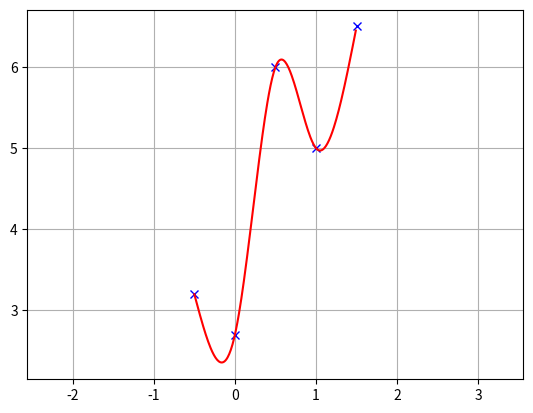
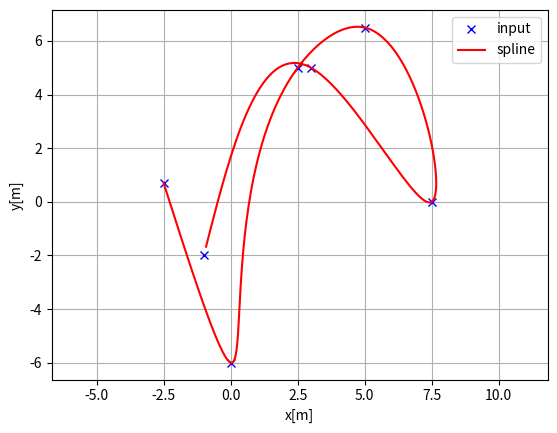
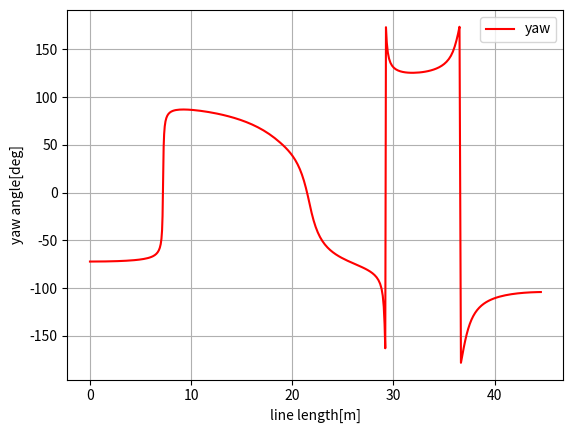
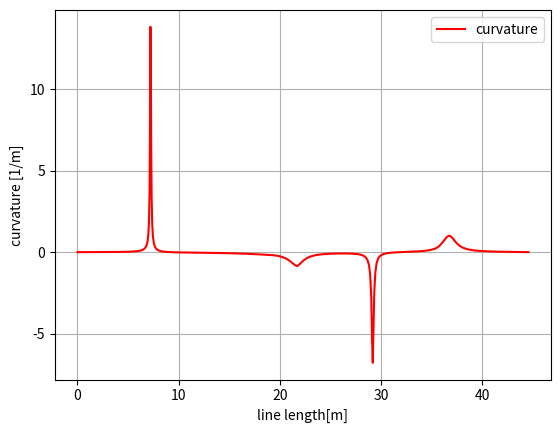

Python code for these plots, in order:
"""
Cubic Spline library on python
https://github.com/AtsushiSakai/pycubicspline/tree/master
[redacted]

"""
import bisect
import math

import numpy as np


class Spline:
    """
    Cubic Spline class
    """

    def __init__(self, x, y):
        self.b, self.c, self.d, self.w = [], [], [], []

        self.x = x
        self.y = y

        self.nx = len(x)  # dimension of x
        h = np.diff(x)

        # calc coefficient c
        self.a = [iy for iy in y]

        # calc coefficient c
        A = self.__calc_A(h)
        B = self.__calc_B(h)
        self.c = np.linalg.solve(A, B)

        # calc spline coefficient b and d
        for i in range(self.nx - 1):
            self.d.append((self.c[i + 1] - self.c[i]) / (3.0 * h[i]))
            tb = (self.a[i + 1] - self.a[i]) / h[i] - h[i] * \
                 (self.c[i + 1] + 2.0 * self.c[i]) / 3.0
            self.b.append(tb)

    def calc(self, t):
        """
        Calc position

        if t is outside of the input x, return None

        """

        if t < self.x[0]:
            return None
        elif t > self.x[-1]:
            return None

        i = self.__search_index(t)
        dx = t - self.x[i]
        result = self.a[i] + self.b[i] * dx + self.c[i] * dx ** 2.0 + self.d[i] * dx ** 3.0

        return result

    def calc_d(self, t):
        """
        Calc first derivative

        if t is outside of the input x, return None
        """

        if t < self.x[0]:
            return None
        elif t > self.x[-1]:
            return None

        i = self.__search_index(t)
        dx = t - self.x[i]
        result = self.b[i] + 2.0 * self.c[i] * dx + 3.0 * self.d[i] * dx ** 2.0
        return result

    def calc_dd(self, t):
        """
        Calc second derivative
        """

        if t < self.x[0]:
            return None
        elif t > self.x[-1]:
            return None

        i = self.__search_index(t)
        dx = t - self.x[i]
        result = 2.0 * self.c[i] + 6.0 * self.d[i] * dx
        return result

    def __search_index(self, x):
        return bisect.bisect(self.x, x) - 1

    def __calc_A(self, h):
        A = np.zeros((self.nx, self.nx))
        A[0, 0] = 1.0
        for i in range(self.nx - 1):
            if i != (self.nx - 2):
                A[i + 1, i + 1] = 2.0 * (h[i] + h[i + 1])
            A[i + 1, i] = h[i]
            A[i, i + 1] = h[i]

        A[0, 1] = 0.0
        A[self.nx - 1, self.nx - 2] = 0.0
        A[self.nx - 1, self.nx - 1] = 1.0
        #  print(A)
        return A

    def __calc_B(self, h):
        """
        calc matrix B for spline coefficient c
        """
        B = np.zeros(self.nx)
        for i in range(self.nx - 2):
            B[i + 1] = 3.0 * (self.a[i + 2] - self.a[i + 1]) / \
                       h[i + 1] - 3.0 * (self.a[i + 1] - self.a[i]) / h[i]
        #  print(B)
        return B

    def calc_curvature(self, t):
        j = int(math.floor(t))
        if j < 0:
            j = 0
        elif j >= len(self.a):
            j = len(self.a) - 1

        dt = t - j
        df = self.b[j] + 2.0 * self.c[j] * dt + 3.0 * self.d[j] * dt * dt
        ddf = 2.0 * self.c[j] + 6.0 * self.d[j] * dt
        k = ddf / ((1 + df ** 2) ** 1.5)
        return k


class Spline2D:
    """
    2D Cubic Spline class
    """

    def __init__(self, x, y):
        self.s = self.__calc_s(x, y)
        self.sx = Spline(self.s, x)
        self.sy = Spline(self.s, y)

    def __calc_s(self, x, y):
        dx = np.diff(x)
        dy = np.diff(y)
        self.ds = [math.sqrt(idx ** 2 + idy ** 2)
                   for (idx, idy) in zip(dx, dy)]
        s = [0.0]
        s.extend(np.cumsum(self.ds))
        return s

    def calc_position(self, s):
        """
        calc position
        """
        x = self.sx.calc(s)
        y = self.sy.calc(s)

        return x, y

    def calc_curvature(self, s):
        """
        calc curvature
        """
        dx = self.sx.calc_d(s)
        ddx = self.sx.calc_dd(s)
        dy = self.sy.calc_d(s)
        ddy = self.sy.calc_dd(s)
        k = (ddy * dx - ddx * dy) / (dx ** 2 + dy ** 2) ** 1.5
        return k

    def calc_yaw(self, s):
        """
        calc yaw
        """
        dx = self.sx.calc_d(s)
        dy = self.sy.calc_d(s)
        yaw = math.atan2(dy, dx)
        return yaw


def calc_2d_spline_interpolation(x, y, num=100):
    """
    Calc 2d spline course with interpolation

    :param x: interpolated x positions
    :param y: interpolated y positions
    :param num: number of path points
    :return:
        - x     : x positions
        - y     : y positions
        - yaw   : yaw angle list
        - k     : curvature list
        - s     : Path length from start point
    """
    sp = Spline2D(x, y)
    s = np.linspace(0, sp.s[-1], num + 1)[:-1]

    r_x, r_y, r_yaw, r_k = [], [], [], []
    for i_s in s:
        ix, iy = sp.calc_position(i_s)
        r_x.append(ix)
        r_y.append(iy)
        r_yaw.append(sp.calc_yaw(i_s))
        r_k.append(sp.calc_curvature(i_s))

    travel = np.cumsum([np.hypot(dx, dy) for dx, dy in zip(np.diff(r_x), np.diff(r_y))]).tolist()
    travel = np.concatenate([[0.0], travel])

    return r_x, r_y, r_yaw, r_k, travel


def test_spline2d():
    print("Spline 2D test")
    import matplotlib.pyplot as plt
    input_x = [-2.5, 0.0, 2.5, 5.0, 7.5, 3.0, -1.0]
    input_y = [0.7, -6, 5, 6.5, 0.0, 5.0, -2.0]

    x, y, yaw, k, travel = calc_2d_spline_interpolation(input_x, input_y, num=200)

    plt.subplots(1)
    plt.plot(input_x, input_y, "xb", label="input")
    plt.plot(x, y, "-r", label="spline")
    plt.grid(True)
    plt.axis("equal")
    plt.xlabel("x[m]")
    plt.ylabel("y[m]")
    plt.legend()

    plt.subplots(1)
    plt.plot(travel, [math.degrees(i_yaw) for i_yaw in yaw], "-r", label="yaw")
    plt.grid(True)
    plt.legend()
    plt.xlabel("line length[m]")
    plt.ylabel("yaw angle[deg]")

    plt.subplots(1)
    plt.plot(travel, k, "-r", label="curvature")
    plt.grid(True)
    plt.legend()
    plt.xlabel("line length[m]")
    plt.ylabel("curvature [1/m]")

    plt.show()


def test_spline():
    print("Spline test")
    import matplotlib.pyplot as plt
    x = [-0.5, 0.0, 0.5, 1.0, 1.5]
    y = [3.2, 2.7, 6, 5, 6.5]

    spline = Spline(x, y)
    rx = np.arange(-2.0, 4, 0.01)
    ry = [spline.calc(i) for i in rx]

    plt.plot(x, y, "xb")
    plt.plot(rx, ry, "-r")
    plt.grid(True)
    plt.axis("equal")
    plt.show()


if __name__ == '__main__':
    test_spline()
    test_spline2d()
